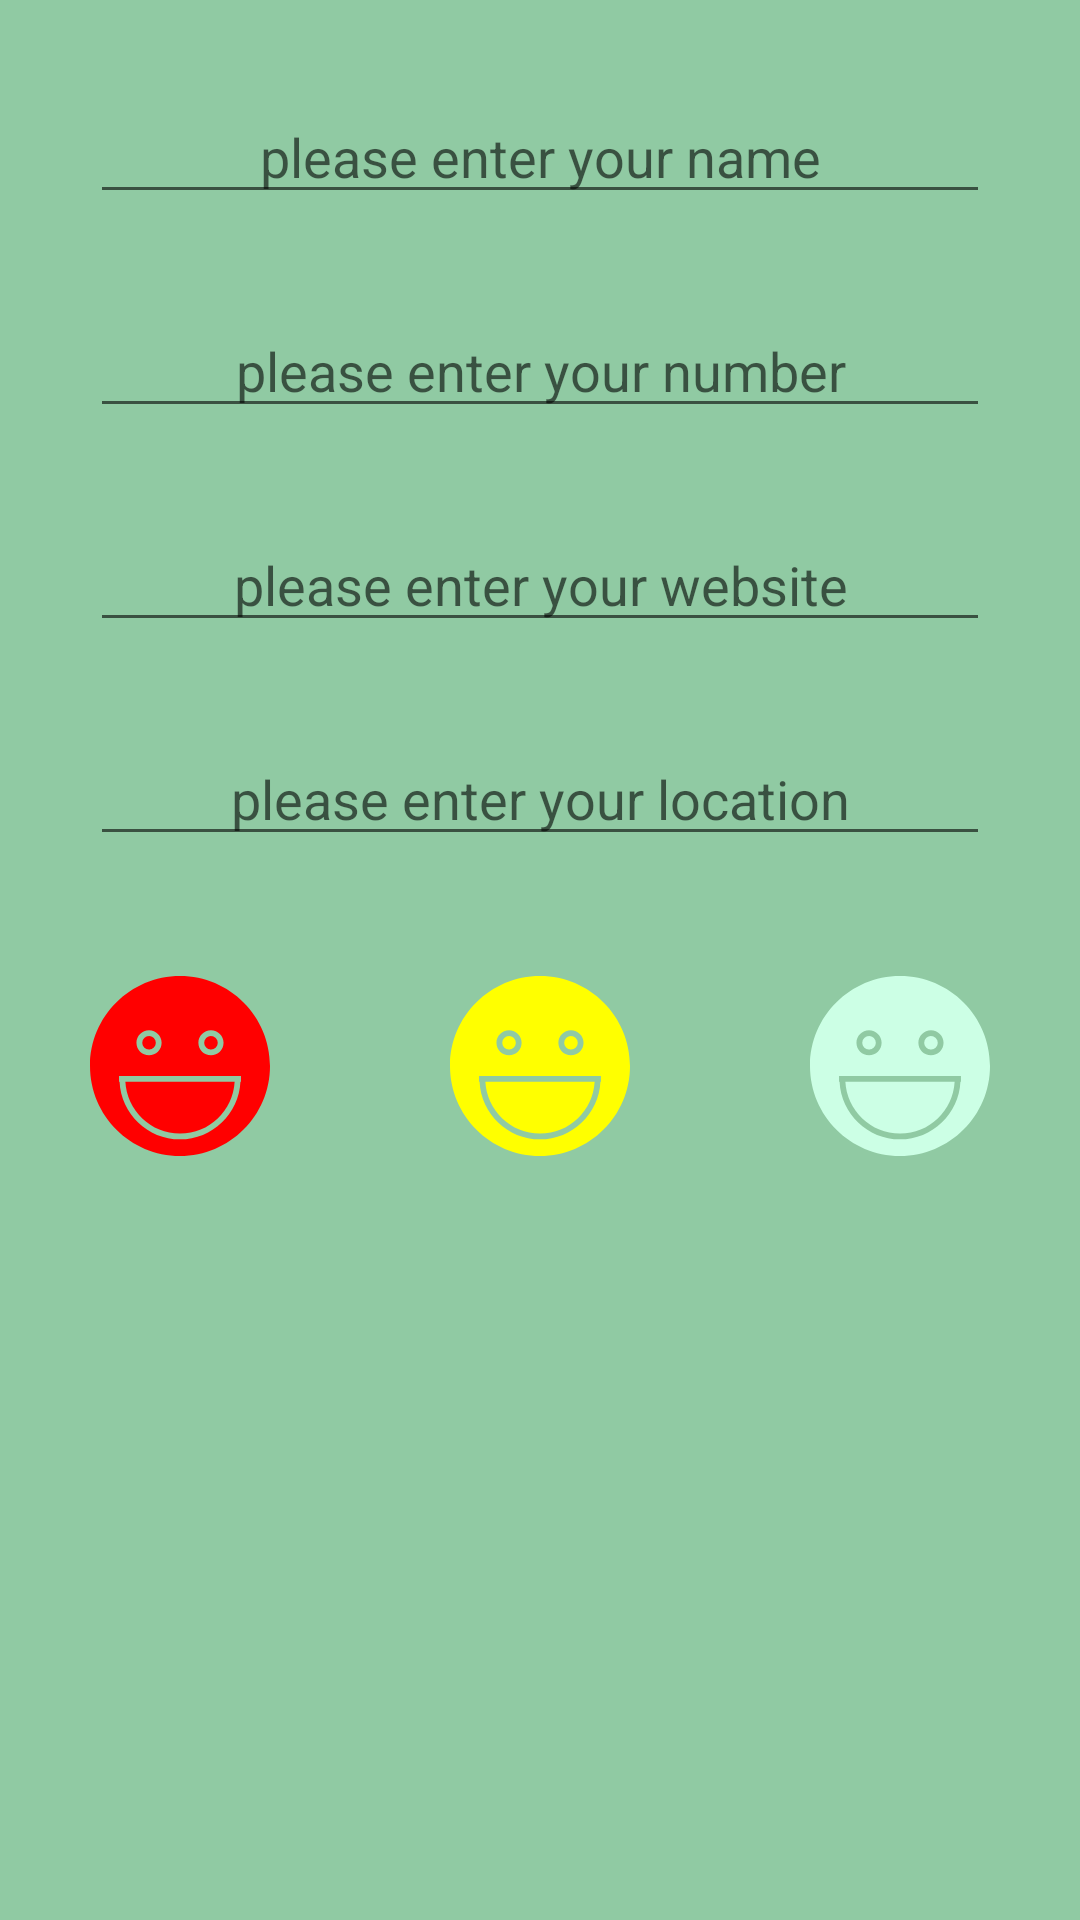

Write the Android layout XML for this screen, with the resource values it uses.
<!-- AndroidManifest.xml: application theme Theme.IntentChallenge -->
<!-- res/layout/activity_create_contact.xml -->
<?xml version="1.0" encoding="utf-8"?>
<LinearLayout xmlns:android="http://schemas.android.com/apk/res/android"
    xmlns:app="http://schemas.android.com/apk/res-auto"
    xmlns:tools="http://schemas.android.com/tools"
    android:layout_width="match_parent"
    android:layout_height="match_parent"
    android:background="@color/colorBackground"
    android:gravity="center_horizontal"
    android:orientation="vertical"
    tools:context=".CreateContactActivity">

    <EditText
        android:id="@+id/etName"
        android:layout_width="match_parent"
        android:layout_height="wrap_content"
        android:layout_marginStart="30dp"
        android:layout_marginLeft="30dp"
        android:layout_marginTop="30dp"
        android:layout_marginEnd="30dp"
        android:layout_marginRight="30dp"
        android:gravity="center_horizontal"
        android:hint="@string/please_enter_your_name">

    </EditText>

    <EditText
        android:id="@+id/etNumber"
        android:layout_width="match_parent"
        android:layout_height="wrap_content"
        android:layout_marginStart="30dp"
        android:layout_marginLeft="30dp"
        android:layout_marginTop="30dp"
        android:layout_marginEnd="30dp"
        android:layout_marginRight="30dp"
        android:gravity="center_horizontal"
        android:hint="@string/please_enter_your_number">

    </EditText>

    <EditText
        android:id="@+id/etWebsite"
        android:layout_width="match_parent"
        android:layout_height="wrap_content"
        android:layout_marginStart="30dp"
        android:layout_marginLeft="30dp"
        android:layout_marginTop="30dp"
        android:layout_marginEnd="30dp"
        android:layout_marginRight="30dp"
        android:gravity="center_horizontal"
        android:hint="please enter your website">

    </EditText>

    <EditText
        android:id="@+id/etLocation"
        android:layout_width="match_parent"
        android:layout_height="wrap_content"
        android:layout_marginStart="30dp"
        android:layout_marginLeft="30dp"
        android:layout_marginTop="30dp"
        android:layout_marginEnd="30dp"
        android:layout_marginRight="30dp"
        android:gravity="center_horizontal"
        android:hint="please enter your location">

    </EditText>

    <LinearLayout
        android:layout_width="match_parent"
        android:layout_height="match_parent"
        android:layout_marginTop="40dp"
        android:orientation="horizontal">

        <ImageView
            android:id="@+id/ivRed"
            android:layout_width="0dp"
            android:layout_height="60dp"
            android:layout_weight="1"
            android:src="@drawable/smile"
            app:tint="@color/colorSmile"
            android:clickable="true"/>

        <ImageView
            android:id="@+id/ivYellow"
            android:layout_width="0dp"
            android:layout_height="60dp"
            android:layout_weight="1"
            android:src="@drawable/smile"
            app:tint="@color/colorSmileYellow"
            android:clickable="true"/>

        <ImageView
            android:id="@+id/ivGreen"
            android:layout_width="0dp"
            android:layout_height="60dp"
            android:layout_weight="1"
            android:src="@drawable/smile"
            app:tint="@color/colorSmileGreen"
            android:clickable="true"/>
    </LinearLayout>



</LinearLayout>
<!-- resources referenced by this layout -->
<resources>
  <color name="colorBackground">#90CAA3</color>
  <color name="colorSmile">#FF0000</color>
  <color name="colorSmileGreen">#CCFFE5</color>
  <color name="colorSmileYellow">#FFFF00</color>
  <!-- drawable smile (drawable) -->
  <vector android:height="70dp" android:viewportHeight="369.946"
      android:viewportWidth="369.946" android:width="70dp" xmlns:android="http://schemas.android.com/apk/res/android">
      <path android:fillColor="#010002" android:pathData="M121.33,137.238m-13.921,0a13.921,13.921 0,1 1,27.842 0a13.921,13.921 0,1 1,-27.842 0"/>
      <path android:fillColor="#010002" android:pathData="M184.973,0C82.975,0 0,82.975 0,184.973s82.975,184.973 184.973,184.973s184.973,-82.975 184.973,-184.973S286.971,0 184.973,0zM248.622,111.378c14.261,0 25.854,11.6 25.854,25.86s-11.594,25.854 -25.854,25.854s-25.854,-11.594 -25.854,-25.854S234.361,111.378 248.622,111.378zM121.33,111.378c14.261,0 25.854,11.6 25.854,25.86s-11.594,25.854 -25.854,25.854s-25.86,-11.594 -25.86,-25.854S107.07,111.378 121.33,111.378zM310.277,217.236h-1.11c-3.145,65.868 -57.562,118.526 -124.194,118.526S63.923,283.104 60.779,217.236h-1.11v-11.934h250.609V217.236z"/>
      <path android:fillColor="#010002" android:pathData="M184.973,323.828c60.051,0 109.128,-47.311 112.261,-106.592H72.712C75.845,276.517 124.922,323.828 184.973,323.828z"/>
      <path android:fillColor="#010002" android:pathData="M248.622,137.238m-13.921,0a13.921,13.921 0,1 1,27.842 0a13.921,13.921 0,1 1,-27.842 0"/>
  </vector>
  <string name="please_enter_your_name">please enter your name</string>
  <string name="please_enter_your_number">please enter your number</string>
  <style name="Theme.IntentChallenge" parent="Theme.MaterialComponents.DayNight.DarkActionBar">
          
          <item name="colorPrimary">@color/purple_500</item>
          <item name="colorPrimaryVariant">@color/purple_700</item>
          <item name="colorOnPrimary">@color/white</item>
          
          <item name="colorSecondary">@color/teal_200</item>
          <item name="colorSecondaryVariant">@color/teal_700</item>
          <item name="colorOnSecondary">@color/black</item>
          
          <item name="android:statusBarColor" tools:targetApi="l">?attr/colorPrimaryVariant</item>
          
      </style>
  <color name="purple_500">#FF6200EE</color>
  <color name="purple_700">#FF3700B3</color>
  <color name="white">#FFFFFFFF</color>
  <color name="teal_200">#FF03DAC5</color>
  <color name="teal_700">#FF018786</color>
  <color name="black">#FF000000</color>
</resources>
